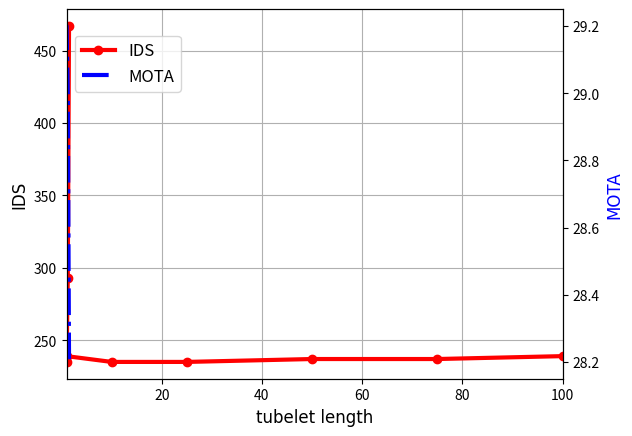

Python code for this plot:
import numpy as np
import matplotlib.pyplot as plt
import matplotlib
matplotlib.rcParams['pdf.fonttype'] = 42
matplotlib.rcParams['ps.fonttype'] = 42

font_label = {'family' : 'Arial',
        'color'  : 'black',
        'weight' : 'normal',
        'size'   : 12,
        }

# conf=G=0.3 T=1 len=[1,10,25,50, 75, 100]
len=[1,10,25,50, 75, 100]
# mota_l = [all 29.2]
ids_l = [ 239, 235, 235, 237, 237,239] # 222
# ids_l = [ 229, 229, 231, 233, 233,233] #416
# T=1.25
# len2=[1,10,25,50, 75, 100]
# ids_l2 = [ 283, 293, 296, 299, 299,301]

# conf=G=0.3 len=10
T =      [0.5, 0.75, 1,   1.25, 1.5,]# 1.75]
mota_t = [29.2,29.2, 29.2,29.0, 28.2,]#26.5] 222
# mota_t = [29.1,29.1, 29.1,28.9, 28.2,] #416
ids_t =  [244, 244,  235, 293,  467, ]#852] 222
# ids_t =  [231, 231,  229, 275,  428, ] #416
# conf=G=0.3 len=10 T=1  6:only2, 7:only3, 8:only4, 9:only5
a = [0,1,2,3,4,5, 6,7,8,9]
ids_a_t1 = [550, 236, 236, 235, 236, 237, 240, 238, 244, 251]
# ids_a_1 = [27.9, 29.2, 29.2, 29.2, 29.2, 29.2, 29.2, 29.2]
ids_a_t125 = [550, 300, 291, 293, 292, 291, 297, 285, 290, 279]
ids_a_t05 = [550, 242, 244, 244, 249, 248, 250, 247, 258, 258]
ids416_a_t1 = [550, 234, 233, 229, 230, 229, 229, 233, 232, 222]


fig,left_axis=plt.subplots()
right_axis = left_axis.twinx()

p1, = right_axis.plot(T, mota_t, 'b-.',linewidth=3)
p2, = left_axis.plot(T, ids_t, 'r-o',linewidth=3)
plt.xlim([T[0],T[-1]])
left_axis.set_xlabel('match threshold', fontdict=font_label)
right_axis.set_ylabel('MOTA', fontdict=font_label)
left_axis.set_ylabel('IDS', fontdict=font_label)

left_axis.yaxis.label.set_color(p2.get_color())
right_axis.yaxis.label.set_color(p1.get_color())
left_axis.grid('on')
plt.legend([p2, p1], ['IDS', 'MOTA'], loc='upper left', bbox_to_anchor=(0.0,0.95), fontsize=12)

plt.show()
ax = plt.subplot(1,1,1)
plt.plot(len, ids_l, 'r-o', linewidth=3)
ax.set_ylabel('IDS', fontdict=font_label)
ax.set_xlabel('tubelet length', fontdict=font_label)
ax.grid('on')
plt.xlim([len[0],len[-1]])

plt.show()